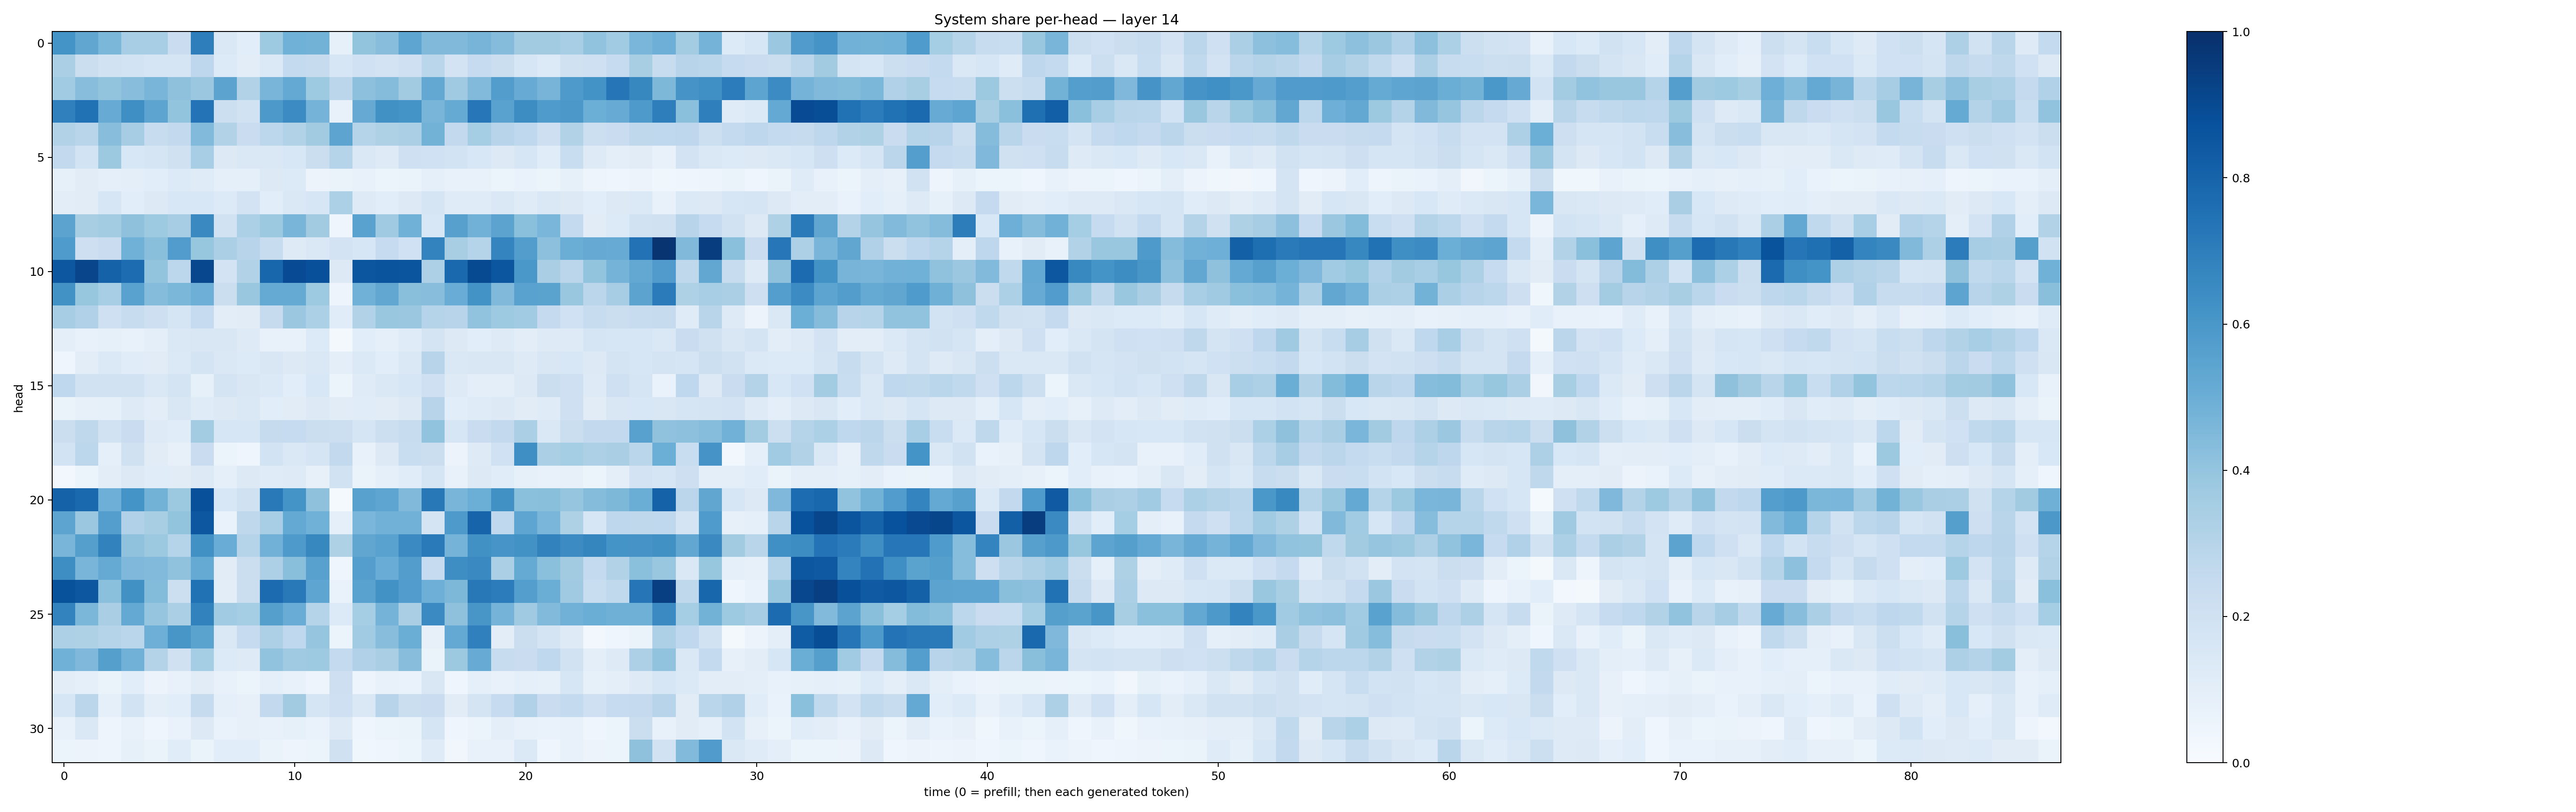

Source data for this figure (header and first rows):
0.6145205, 0.5320724, 0.4600655, 0.3455616, 0.34581617, 0.22673383, 0.6964981, 0.14094566, 0.10876823, 0.371564, 0.4871732, 0.47958472, 0.08214111, 0.40120903, 0.42931402, 0.53889257, 0.44707298, 0.44788465, 0.469091, 0.4348649, 0.3613859, 0.35943323, 0.34677166, 0.4056049
0.3325, 0.2259, 0.1933, 0.1851, 0.1659, 0.1645, 0.2762, 0.1362, 0.1018, 0.1391, 0.2556, 0.243, 0.161, 0.1996, 0.1815, 0.2085, 0.2859, 0.1798, 0.2493, 0.2243, 0.1578, 0.1351, 0.1967, 0.2032
0.3635, 0.4289, 0.3999, 0.4295, 0.4682, 0.4108, 0.3818, 0.5468, 0.3109, 0.4675, 0.5207, 0.3747, 0.2825, 0.4179, 0.4343, 0.3599, 0.5238, 0.3685, 0.4419, 0.5738, 0.5086, 0.47, 0.5893, 0.6192
0.6903, 0.7471, 0.5079, 0.6344, 0.5407, 0.4014, 0.7385, 0.2155, 0.1906, 0.5935, 0.6473, 0.4736, 0.07655, 0.5147, 0.6266, 0.616, 0.4681, 0.5173, 0.7237, 0.5522, 0.6407, 0.5852, 0.5948, 0.4995
0.3134, 0.2922, 0.4295, 0.3487, 0.2394, 0.2601, 0.4435, 0.316, 0.2273, 0.281, 0.3157, 0.3604, 0.5404, 0.3043, 0.322, 0.3327, 0.4767, 0.2614, 0.3534, 0.2956, 0.2668, 0.211, 0.3108, 0.2175
0.2606, 0.186, 0.3781, 0.1527, 0.1684, 0.1956, 0.344, 0.1269, 0.1453, 0.1431, 0.1532, 0.2193, 0.3037, 0.1439, 0.1245, 0.2089, 0.2005, 0.1853, 0.1542, 0.1322, 0.1633, 0.1145, 0.2337, 0.1222
0.08427, 0.1114, 0.09179, 0.09945, 0.109, 0.1347, 0.119, 0.09279, 0.08785, 0.131, 0.1336, 0.05636, 0.0661, 0.07339, 0.0524, 0.06471, 0.08726, 0.07543, 0.07151, 0.05917, 0.06713, 0.06158, 0.08406, 0.04967
0.1031, 0.1111, 0.1581, 0.1086, 0.1278, 0.154, 0.1536, 0.1334, 0.1807, 0.1074, 0.1448, 0.1629, 0.3283, 0.123, 0.1061, 0.131, 0.168, 0.1196, 0.1206, 0.1416, 0.121, 0.1461, 0.1312, 0.108
0.5449, 0.3418, 0.3591, 0.4102, 0.3744, 0.3511, 0.6541, 0.1913, 0.3291, 0.3789, 0.4663, 0.3616, 0.04467, 0.5546, 0.3691, 0.488, 0.154, 0.561, 0.481, 0.5445, 0.4218, 0.4647, 0.2556, 0.1105
0.5837, 0.2117, 0.2292, 0.4851, 0.4232, 0.5768, 0.3907, 0.3329, 0.2964, 0.2378, 0.1222, 0.1439, 0.1828, 0.1625, 0.2491, 0.2007, 0.6773, 0.3403, 0.3022, 0.6743, 0.574, 0.4178, 0.5033, 0.5154
0.8494, 0.915, 0.8086, 0.7658, 0.4017, 0.2785, 0.9078, 0.1799, 0.3126, 0.7918, 0.8943, 0.8775, 0.1284, 0.8516, 0.8609, 0.8567, 0.327, 0.7837, 0.8951, 0.854, 0.5994, 0.3378, 0.2817, 0.3985
0.6214, 0.3907, 0.3465, 0.5513, 0.4359, 0.4594, 0.4926, 0.2193, 0.3846, 0.5161, 0.5169, 0.3736, 0.05053, 0.4852, 0.5278, 0.4237, 0.4281, 0.5077, 0.6185, 0.4467, 0.5534, 0.5486, 0.3891, 0.2834
0.3491, 0.3169, 0.2066, 0.2372, 0.2134, 0.169, 0.2464, 0.1043, 0.1117, 0.2436, 0.3804, 0.3317, 0.1143, 0.3113, 0.3904, 0.3806, 0.3046, 0.2942, 0.4028, 0.3733, 0.3661, 0.2511, 0.2017, 0.2411
0.1015, 0.07439, 0.08477, 0.0776, 0.09893, 0.1432, 0.1499, 0.1493, 0.1223, 0.0764, 0.07427, 0.136, 0.0204, 0.1091, 0.08918, 0.1192, 0.1754, 0.1266, 0.1064, 0.1214, 0.1022, 0.123, 0.1246, 0.1647
0.03957, 0.1038, 0.1402, 0.1133, 0.1106, 0.1402, 0.1764, 0.1422, 0.1352, 0.1494, 0.1288, 0.141, 0.09398, 0.137, 0.1067, 0.1427, 0.2946, 0.1417, 0.1515, 0.1499, 0.1237, 0.1522, 0.1539, 0.1302
0.2667, 0.1911, 0.1893, 0.1902, 0.1442, 0.1722, 0.08581, 0.1771, 0.1516, 0.1398, 0.1089, 0.1526, 0.0531, 0.1198, 0.1413, 0.1575, 0.206, 0.1223, 0.1002, 0.09828, 0.1283, 0.2236, 0.2097, 0.1222
0.06286, 0.07844, 0.08381, 0.1213, 0.1035, 0.1493, 0.1207, 0.127, 0.1459, 0.1081, 0.1133, 0.1311, 0.1107, 0.1141, 0.111, 0.1262, 0.296, 0.1079, 0.1197, 0.1283, 0.1096, 0.1198, 0.204, 0.1119
0.2224, 0.2709, 0.1894, 0.2291, 0.123, 0.1137, 0.3591, 0.1565, 0.1563, 0.2434, 0.2474, 0.2205, 0.2166, 0.1718, 0.2155, 0.2407, 0.405, 0.1638, 0.2303, 0.2612, 0.3324, 0.1421, 0.221, 0.261
0.1843, 0.279, 0.08716, 0.1988, 0.1113, 0.0803, 0.2272, 0.05951, 0.04412, 0.1857, 0.1468, 0.1684, 0.2596, 0.07784, 0.1261, 0.2342, 0.224, 0.05801, 0.1242, 0.2011, 0.6343, 0.3322, 0.3536, 0.3251
0.03063, 0.06183, 0.1052, 0.1288, 0.1141, 0.1126, 0.1263, 0.09048, 0.1319, 0.1187, 0.1211, 0.08187, 0.188, 0.06636, 0.08599, 0.1141, 0.1655, 0.07062, 0.1293, 0.1165, 0.08275, 0.07736, 0.07932, 0.06117
0.8064, 0.7792, 0.4931, 0.6168, 0.4802, 0.3782, 0.8772, 0.1552, 0.1979, 0.7163, 0.6156, 0.4116, 0.01307, 0.5585, 0.5379, 0.4475, 0.7221, 0.4666, 0.4984, 0.6259, 0.4184, 0.4237, 0.3969, 0.4343
0.5391, 0.3823, 0.567, 0.3195, 0.3426, 0.4002, 0.8508, 0.06682, 0.2697, 0.3468, 0.5234, 0.4847, 0.09035, 0.4619, 0.4819, 0.4835, 0.1768, 0.5889, 0.7997, 0.267, 0.5378, 0.463, 0.3224, 0.1609
0.468, 0.5627, 0.681, 0.4098, 0.3752, 0.2972, 0.6277, 0.5073, 0.2979, 0.4828, 0.5867, 0.664, 0.3232, 0.5331, 0.5512, 0.6496, 0.7111, 0.4765, 0.625, 0.6055, 0.624, 0.6828, 0.6453, 0.6717
0.6378, 0.4667, 0.5169, 0.4523, 0.443, 0.4082, 0.5163, 0.1114, 0.2255, 0.3279, 0.4231, 0.5585, 0.04099, 0.5669, 0.5059, 0.5706, 0.2479, 0.6387, 0.6532, 0.3338, 0.5191, 0.4182, 0.3627, 0.257
0.8685, 0.8492, 0.4217, 0.6289, 0.4398, 0.2187, 0.7484, 0.102, 0.2201, 0.7699, 0.717, 0.5383, 0.06733, 0.5539, 0.6232, 0.5765, 0.4936, 0.4546, 0.7196, 0.7036, 0.567, 0.5007, 0.3682, 0.2336
0.6796, 0.4573, 0.3367, 0.5218, 0.3954, 0.3353, 0.6822, 0.367, 0.3525, 0.5658, 0.5059, 0.3036, 0.1342, 0.3533, 0.4738, 0.3384, 0.6513, 0.4115, 0.6039, 0.4728, 0.3703, 0.4448, 0.4811, 0.5015
0.3265, 0.3213, 0.3027, 0.2878, 0.4951, 0.6036, 0.5494, 0.1434, 0.2492, 0.3262, 0.2683, 0.3947, 0.05145, 0.3657, 0.4291, 0.5004, 0.08064, 0.5234, 0.6909, 0.1024, 0.226, 0.1792, 0.1216, 0.02984
0.4863, 0.4505, 0.5649, 0.4837, 0.3074, 0.1961, 0.3537, 0.1329, 0.1234, 0.4048, 0.3702, 0.3723, 0.2547, 0.3185, 0.3394, 0.4267, 0.06304, 0.3782, 0.5092, 0.2404, 0.2278, 0.2664, 0.1945, 0.09881
0.1032, 0.08988, 0.06469, 0.1086, 0.05752, 0.07236, 0.1094, 0.07037, 0.05955, 0.09012, 0.0704, 0.04694, 0.2138, 0.05008, 0.07111, 0.06818, 0.1512, 0.04537, 0.08944, 0.07118, 0.08851, 0.08508, 0.1636, 0.08213
0.1571, 0.2818, 0.09187, 0.1844, 0.09959, 0.1064, 0.2444, 0.08811, 0.08075, 0.2599, 0.3627, 0.168, 0.2045, 0.1429, 0.2961, 0.219, 0.2295, 0.1114, 0.1761, 0.247, 0.3165, 0.2279, 0.2547, 0.2074
0.0759, 0.1432, 0.05021, 0.07101, 0.04057, 0.06673, 0.1278, 0.06797, 0.0789, 0.07319, 0.084, 0.0667, 0.1244, 0.04395, 0.05086, 0.06442, 0.1659, 0.04474, 0.05396, 0.1006, 0.07335, 0.06852, 0.07662, 0.04317
0.0598, 0.05687, 0.04749, 0.08203, 0.06413, 0.1163, 0.06488, 0.1061, 0.1058, 0.06439, 0.04791, 0.05177, 0.1971, 0.03684, 0.04607, 0.05202, 0.1173, 0.0328, 0.07542, 0.07093, 0.1391, 0.04684, 0.077, 0.05564
